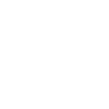
t = 0.00 s
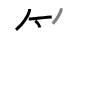
t = 3.50 s
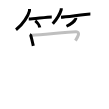
t = 7.25 s
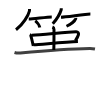
t = 10.75 s
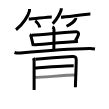
t = 14.50 s
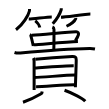
t = 18.00 s

The animated SVG that drew these frames (rendered in a browser with its animation timeline set to each time). Animation: 18 SMIL elements (animate=18); one cycle of 18.00 s.

<svg width="109px" height="109px" viewBox="0 0 px 109px" xmlns="http://www.w3.org/2000/svg" xmlns:xlink="http://www.w3.org/1999/xlink" xml:space="preserve" version="1.1"  baseProfile="full">
<path d="M29.5,9c0.04,0.49,0.08,1.26-0.08,1.96C28.5,15.1,23.22,24.19,16,29.75" style="fill:none;stroke:black;stroke-width:3;opacity:0">
  <animate attributeType="CSS" attributeName="opacity" from="0" to="1" begin="0s" dur="1s" repeatCount="0" fill="freeze" />
</path>
<path d="M28.75,19.07c4.31,0,18.16-2.14,23-2.14" style="fill:none;stroke:black;stroke-width:3;opacity:0">
  <animate attributeType="CSS" attributeName="opacity" from="0" to="1" begin="1s" dur="1s" repeatCount="0" fill="freeze" />
</path>
<path d="M35.27,20.83c1.6,1.17,4.14,4.81,4.54,6.63" style="fill:none;stroke:black;stroke-width:3;opacity:0">
  <animate attributeType="CSS" attributeName="opacity" from="0" to="1" begin="2s" dur="1s" repeatCount="0" fill="freeze" />
</path>
<path d="M61.25,8.25c0.02,0.37,0.1,0.95-0.05,1.47c-1.14,3.84-4.29,9.32-8.46,14.03" style="fill:none;stroke:black;stroke-width:3;opacity:0">
  <animate attributeType="CSS" attributeName="opacity" from="0" to="1" begin="3s" dur="1s" repeatCount="0" fill="freeze" />
</path>
<path d="M60.98,17.16c4.73,0,24.08-3.07,29.4-3.07" style="fill:none;stroke:black;stroke-width:3;opacity:0">
  <animate attributeType="CSS" attributeName="opacity" from="0" to="1" begin="4s" dur="1s" repeatCount="0" fill="freeze" />
</path>
<path d="M75.74,18c0.03,0.19,0.06,0.5-0.05,0.78c-0.63,1.65-4.24,5.26-9.19,7.47" style="fill:none;stroke:black;stroke-width:3;opacity:0">
  <animate attributeType="CSS" attributeName="opacity" from="0" to="1" begin="5s" dur="1s" repeatCount="0" fill="freeze" />
</path>
<path d="M29.75,34.57c0.31,0.13,0.92,0.44,1.02,0.77c0.7,2.38,1.55,6.09,2.54,10.59" style="fill:none;stroke:black;stroke-width:3;opacity:0">
  <animate attributeType="CSS" attributeName="opacity" from="0" to="1" begin="6s" dur="1s" repeatCount="0" fill="freeze" />
</path>
<path d="M31.88,35.18c10.97-0.4,36.36-3.5,44.3-3.44c1.83,0.01,2.63,1.34,2.29,2.88c-0.33,1.47-0.97,2.69-3.02,5.98" style="fill:none;stroke:black;stroke-width:3;opacity:0">
  <animate attributeType="CSS" attributeName="opacity" from="0" to="1" begin="7s" dur="1s" repeatCount="0" fill="freeze" />
</path>
<path d="M33.38,44.8c8.97-0.55,31.99-2.73,44.54-3.25" style="fill:none;stroke:black;stroke-width:3;opacity:0">
  <animate attributeType="CSS" attributeName="opacity" from="0" to="1" begin="8s" dur="1s" repeatCount="0" fill="freeze" />
</path>
<path d="M52.4,27c0.88,0.37,1.59,1.63,1.59,2.39c0,7.01,0,15.96-0.18,20.56" style="fill:none;stroke:black;stroke-width:3;opacity:0">
  <animate attributeType="CSS" attributeName="opacity" from="0" to="1" begin="9s" dur="1s" repeatCount="0" fill="freeze" />
</path>
<path d="M14.52,52.49c1.52,0.48,4.32,0.65,5.83,0.51c12.97-1.2,50.57-4.18,69.31-4.48c2.54-0.04,4.06,0.25,5.32,0.49" style="fill:none;stroke:black;stroke-width:3;opacity:0">
  <animate attributeType="CSS" attributeName="opacity" from="0" to="1" begin="10s" dur="1s" repeatCount="0" fill="freeze" />
</path>
<path d="M33.42,57.93c0.39,0.71,0.67,2.66,0.67,3.6c0,0.95,0.04,28.02,0.04,28.49" style="fill:none;stroke:black;stroke-width:3;opacity:0">
  <animate attributeType="CSS" attributeName="opacity" from="0" to="1" begin="11s" dur="1s" repeatCount="0" fill="freeze" />
</path>
<path d="M35.33,59.14c7.92-0.64,33.48-2.52,36.97-2.66c2.9-0.12,3.93,0.96,3.93,3.45c0,4.32-0.84,26.5-0.84,27.21" style="fill:none;stroke:black;stroke-width:3;opacity:0">
  <animate attributeType="CSS" attributeName="opacity" from="0" to="1" begin="12s" dur="1s" repeatCount="0" fill="freeze" />
</path>
<path d="M34.75,67.92c7.03-0.45,32.76-2.2,38.96-2.2" style="fill:none;stroke:black;stroke-width:3;opacity:0">
  <animate attributeType="CSS" attributeName="opacity" from="0" to="1" begin="13s" dur="1s" repeatCount="0" fill="freeze" />
</path>
<path d="M34.5,77.44c7.7,0,30.82-2.35,40.79-2.35" style="fill:none;stroke:black;stroke-width:3;opacity:0">
  <animate attributeType="CSS" attributeName="opacity" from="0" to="1" begin="14s" dur="1s" repeatCount="0" fill="freeze" />
</path>
<path d="M36.06,86.73c7.19,0,28.85-1.92,38.15-1.92" style="fill:none;stroke:black;stroke-width:3;opacity:0">
  <animate attributeType="CSS" attributeName="opacity" from="0" to="1" begin="15s" dur="1s" repeatCount="0" fill="freeze" />
</path>
<path d="M42.14,91.49c-0.14,1.01,0.09,1.62-1,2.26c-3.33,1.96-11.51,6.2-18.14,8.5" style="fill:none;stroke:black;stroke-width:3;opacity:0">
  <animate attributeType="CSS" attributeName="opacity" from="0" to="1" begin="16s" dur="1s" repeatCount="0" fill="freeze" />
</path>
<path d="M64.55,90.27c8.42,2.98,18.36,8.38,20.66,10.98" style="fill:none;stroke:black;stroke-width:3;opacity:0">
  <animate attributeType="CSS" attributeName="opacity" from="0" to="1" begin="17s" dur="1s" repeatCount="0" fill="freeze" />
</path>
</svg>
